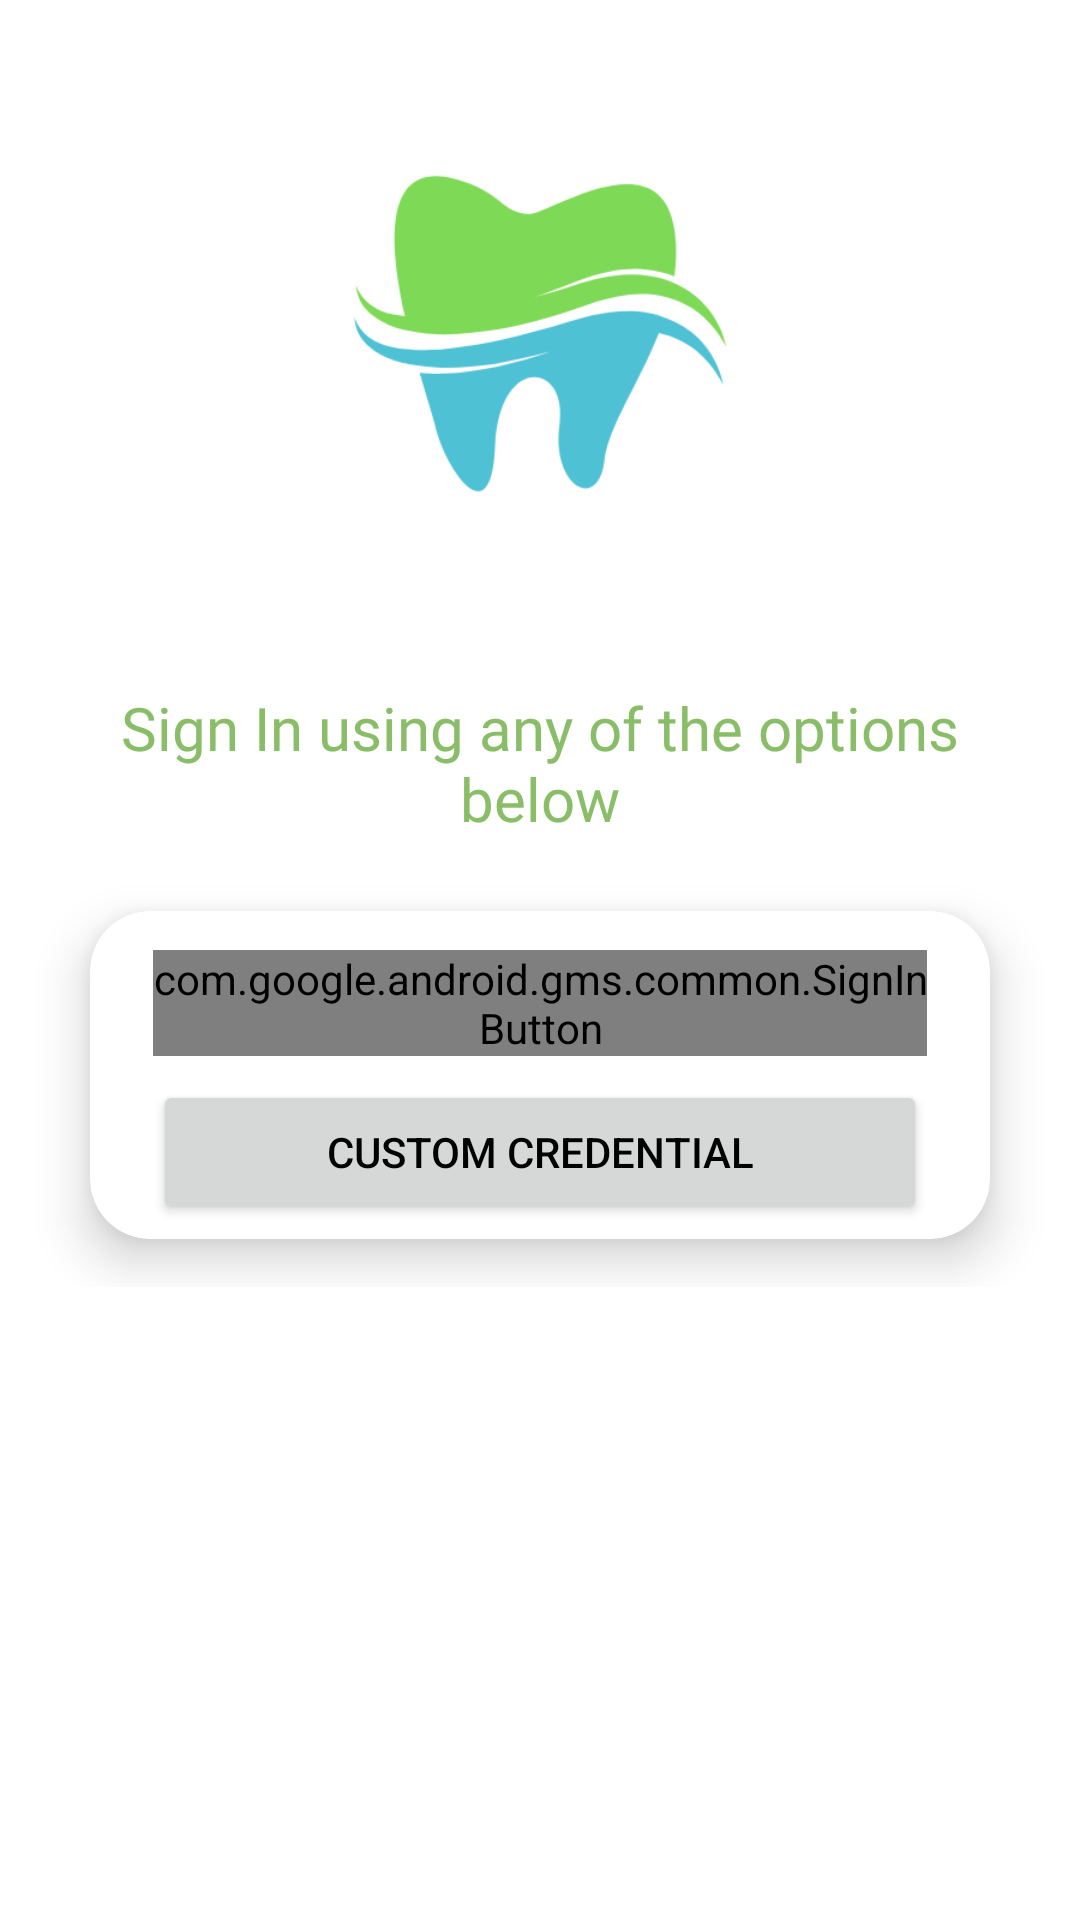

Reconstruct the res/layout file that produces this screen, plus the resources it refers to.
<!-- AndroidManifest.xml: application theme Theme.DentalAppointment -->
<!-- res/layout/activity_main.xml -->
<?xml version="1.0" encoding="utf-8"?>
<ScrollView xmlns:android="http://schemas.android.com/apk/res/android"
    xmlns:app="http://schemas.android.com/apk/res-auto"
    xmlns:tools="http://schemas.android.com/tools"
    android:layout_width="match_parent"
    android:layout_height="match_parent"
    android:elevation="15dp"
    android:paddingBottom="20dp"
    tools:context=".MainActivity"
    tools:ignore="SpeakableTextPresentCheck">


    <androidx.constraintlayout.widget.ConstraintLayout
        android:layout_width="match_parent"
        android:layout_height="wrap_content"
        android:paddingTop="5dp"
        android:paddingBottom="20dp">


        <androidx.cardview.widget.CardView
            android:id="@+id/cardView3"
            android:layout_width="300dp"
            android:layout_height="wrap_content"
            android:layout_marginTop="24dp"
            android:layout_marginBottom="16dp"
            app:cardBackgroundColor="#FFFFFF"
            app:cardCornerRadius="20dp"
            app:cardElevation="10dp"
            app:layout_constraintBottom_toBottomOf="parent"
            app:layout_constraintEnd_toEndOf="parent"
            app:layout_constraintStart_toStartOf="parent"
            app:layout_constraintTop_toBottomOf="@+id/textView2">

            <androidx.constraintlayout.widget.ConstraintLayout
                android:layout_width="match_parent"
                android:layout_height="match_parent"
                android:paddingStart="5dp"
                android:paddingTop="5dp"
                android:paddingEnd="5dp"
                android:paddingBottom="5dp">

                <com.google.android.gms.common.SignInButton
                    android:id="@+id/register"
                    android:layout_width="0dp"
                    android:layout_height="wrap_content"
                    android:layout_marginStart="16dp"
                    android:layout_marginTop="8dp"
                    android:layout_marginEnd="16dp"
                    app:layout_constraintEnd_toEndOf="parent"
                    app:layout_constraintStart_toStartOf="parent"
                    app:layout_constraintTop_toTopOf="parent" />


                <Button
                    android:id="@+id/login"
                    android:layout_width="0dp"
                    android:layout_height="wrap_content"
                    android:layout_marginTop="8dp"
                    android:text="Custom Credential"
                    app:cornerRadius="10dp"
                    app:layout_constraintEnd_toEndOf="@+id/register"
                    app:layout_constraintStart_toStartOf="@+id/register"
                    app:layout_constraintTop_toBottomOf="@+id/register" />

                <EditText
                    android:id="@+id/email"
                    android:layout_width="0dp"
                    android:layout_height="wrap_content"
                    android:layout_marginTop="24dp"
                    android:ems="10"
                    android:hint="Enter your email*"
                    android:inputType="textEmailAddress"
                    android:minHeight="48dp"
                    android:textColor="#000000"
                    android:textColorHint="#80000000"
                    android:visibility="gone"
                    app:layout_constraintEnd_toEndOf="@+id/login"
                    app:layout_constraintStart_toStartOf="@+id/login"
                    app:layout_constraintTop_toBottomOf="@+id/login" />

                <EditText
                    android:id="@+id/passkey"
                    android:layout_width="0dp"
                    android:layout_height="wrap_content"
                    android:layout_marginTop="8dp"
                    android:ems="10"
                    android:hint="Enter your password*"
                    android:inputType="textPassword"
                    android:minHeight="48dp"
                    android:textColor="#000000"
                    android:textColorHint="#80000000"
                    android:visibility="gone"
                    app:layout_constraintEnd_toEndOf="@+id/email"
                    app:layout_constraintStart_toStartOf="@+id/email"
                    app:layout_constraintTop_toBottomOf="@+id/email" />

                <Button
                    android:id="@+id/sign_on"
                    android:layout_width="0dp"
                    android:layout_height="wrap_content"
                    android:layout_marginTop="24dp"
                    android:text="Sign On"
                    android:visibility="gone"
                    app:layout_constraintEnd_toEndOf="@+id/passkey"
                    app:layout_constraintStart_toStartOf="@+id/passkey"
                    app:layout_constraintTop_toBottomOf="@+id/passkey" />
            </androidx.constraintlayout.widget.ConstraintLayout>

        </androidx.cardview.widget.CardView>

        <ImageView
            android:id="@+id/imageView"
            android:layout_width="200dp"
            android:layout_height="200dp"
            android:layout_marginStart="16dp"
            android:layout_marginTop="8dp"
            android:layout_marginEnd="16dp"
            android:scaleType="fitEnd"
            app:layout_constraintEnd_toEndOf="parent"
            app:layout_constraintStart_toStartOf="parent"
            app:layout_constraintTop_toTopOf="parent"
            app:srcCompat="@drawable/tooth" />

        <TextView
            android:id="@+id/textView2"
            android:layout_width="0dp"
            android:layout_height="wrap_content"
            android:layout_marginStart="16dp"
            android:layout_marginTop="16dp"
            android:layout_marginEnd="16dp"
            android:fontFamily="@font/roboto"
            android:gravity="center"
            android:text="Sign In using any of the options below"
            android:textColor="#89BD68"
            android:textSize="20sp"
            app:layout_constraintEnd_toEndOf="parent"
            app:layout_constraintStart_toStartOf="parent"
            app:layout_constraintTop_toBottomOf="@+id/imageView" />
    </androidx.constraintlayout.widget.ConstraintLayout>
</ScrollView>
<!-- resources referenced by this layout -->
<resources>
  <!-- drawable tooth: png bitmap (drawable, 13663 bytes) -->
  <style name="Theme.DentalAppointment" parent="Theme.MaterialComponents.DayNight.NoActionBar">
          
          <item name="colorPrimary">@color/purple_500</item>
          <item name="colorPrimaryVariant">@color/purple_700</item>
          <item name="colorOnPrimary">@color/white</item>
          
          <item name="colorSecondary">#08344C</item>
          <item name="colorSecondaryVariant">@color/teal_700</item>
          <item name="colorOnSecondary">@color/black</item>
          
          <item name="android:statusBarColor">?attr/colorPrimaryVariant</item>
          
  
          <item name="android:textColor">@color/black</item>
  
  
      </style>
  <color name="purple_500">#0800FA</color>
  <color name="purple_700">#236700</color>
  <color name="white">#FFFFFFFF</color>
  <color name="teal_700">#FF018786</color>
  <color name="black">#FF000000</color>
</resources>
